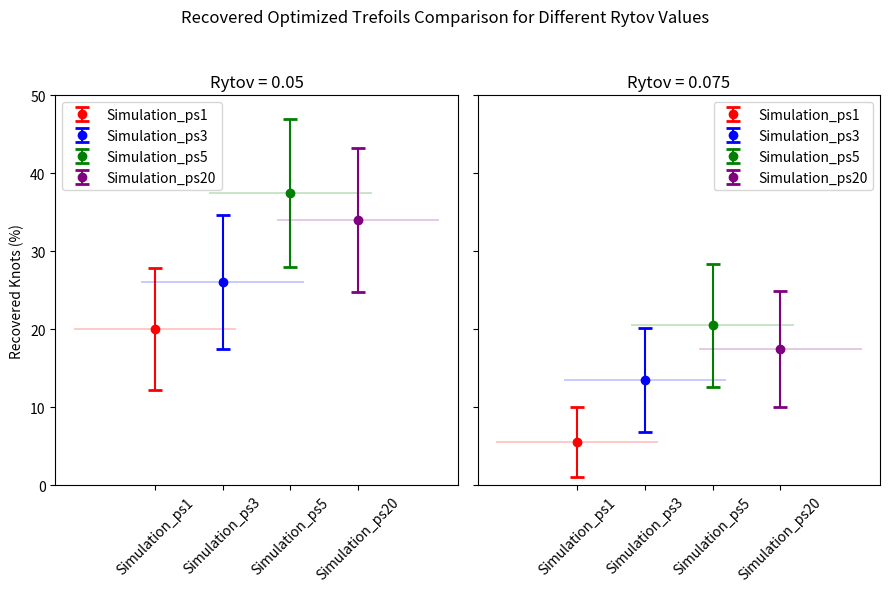

Recreate this plot in Python.
import matplotlib.pyplot as plt
import numpy as np

# Real Data
Rytov = [0.05, 0.075]
proposed_simulation_ps1 = [20, 5.5]
proposed_simulation_ps3 = [26, 13.5]
proposed_simulation_ps5 = [37.5, 20.5]
proposed_simulation_ps20 = [34, 17.5]

# Function to calculate confidence interval
def confidence_interval(p, n, z=1.96):
    p = p / 100  # Convert percentage to proportion
    se = np.sqrt((p * (1 - p)) / n)
    ci = z * se
    return ci * 100  # Convert back to percentage

# Number of samples
n_samples = 100

# Calculate confidence intervals
proposed_simulation_ci1 = [confidence_interval(p, n_samples) for p in proposed_simulation_ps1]
proposed_simulation_ci3 = [confidence_interval(p, n_samples) for p in proposed_simulation_ps3]
proposed_simulation_ci5 = [confidence_interval(p, n_samples) for p in proposed_simulation_ps5]
proposed_simulation_ci20 = [confidence_interval(p, n_samples) for p in proposed_simulation_ps20]

# Prepare data for plotting
data_0_05 = [proposed_simulation_ps1[0], proposed_simulation_ps3[0], proposed_simulation_ps5[0], proposed_simulation_ps20[0]]
data_0_075 = [proposed_simulation_ps1[1], proposed_simulation_ps3[1], proposed_simulation_ps5[1], proposed_simulation_ps20[1]]

ci_0_05 = [proposed_simulation_ci1[0], proposed_simulation_ci3[0], proposed_simulation_ci5[0], proposed_simulation_ci20[0]]
ci_0_075 = [proposed_simulation_ci1[1], proposed_simulation_ci3[1], proposed_simulation_ci5[1], proposed_simulation_ci20[1]]

labels = ['Simulation_ps1', 'Simulation_ps3', 'Simulation_ps5', 'Simulation_ps20']
positions = np.arange(len(labels)) + 1

# Define colors for each simulation type
colors = ['red', 'blue', 'green', 'purple']

# Create the figure and the axes
fig, axes = plt.subplots(1, 2, figsize=(9, 6), sharey=True)

# Plot the points with error bars and horizontal lines for Rytov = 0.05
for i, (data, ci, color) in enumerate(zip(data_0_05, ci_0_05, colors)):
    axes[0].errorbar(positions[i], data, yerr=ci, fmt='o', color=color, capsize=5, capthick=2, label=labels[i])
    axes[0].hlines(data, positions[i] - 1.2, positions[i] + 1.2, colors=color, lw=0.3)

axes[0].set_title('Rytov = 0.05')
axes[0].set_xticks(positions)
axes[0].set_xticklabels(labels, rotation=45)
axes[0].set_ylabel('Recovered Knots (%)')

# Plot the points with error bars and horizontal lines for Rytov = 0.075
for i, (data, ci, color) in enumerate(zip(data_0_075, ci_0_075, colors)):
    axes[1].errorbar(positions[i], data, yerr=ci, fmt='o', color=color, capsize=5, capthick=2, label=labels[i])
    axes[1].hlines(data, positions[i] - 1.2, positions[i] + 1.2, colors=color, lw=0.3)

axes[1].set_title('Rytov = 0.075')
axes[1].set_xticks(positions)
axes[1].set_xticklabels(labels, rotation=45)

# Add a main title to the figure
fig.suptitle('Recovered Optimized Trefoils Comparison for Different Rytov Values')

# Add legends
axes[0].legend()
axes[1].legend()

# Show the plot
plt.tight_layout(rect=[0, 0, 1, 0.95])
plt.ylim([0, 50])
plt.show()